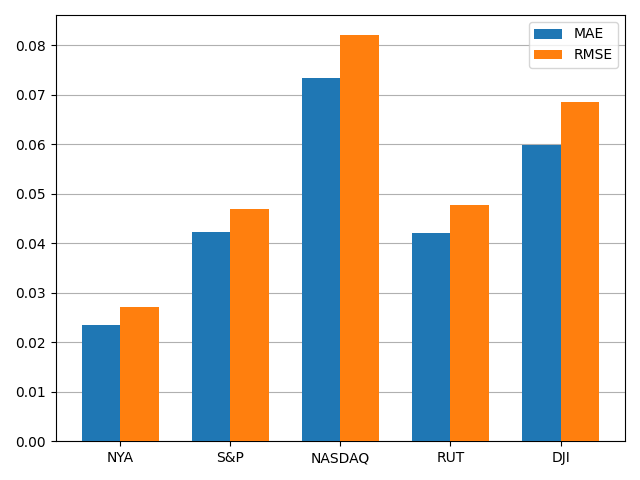

Values plotted in this chart, from the file beside it:
, MAE, RMSE
NYA, 0.02341, 0.02708
S&P, 0.04227, 0.04699
NASDAQ, 0.07338, 0.08198
RUT, 0.04206, 0.04777
DJI, 0.05984, 0.06853
